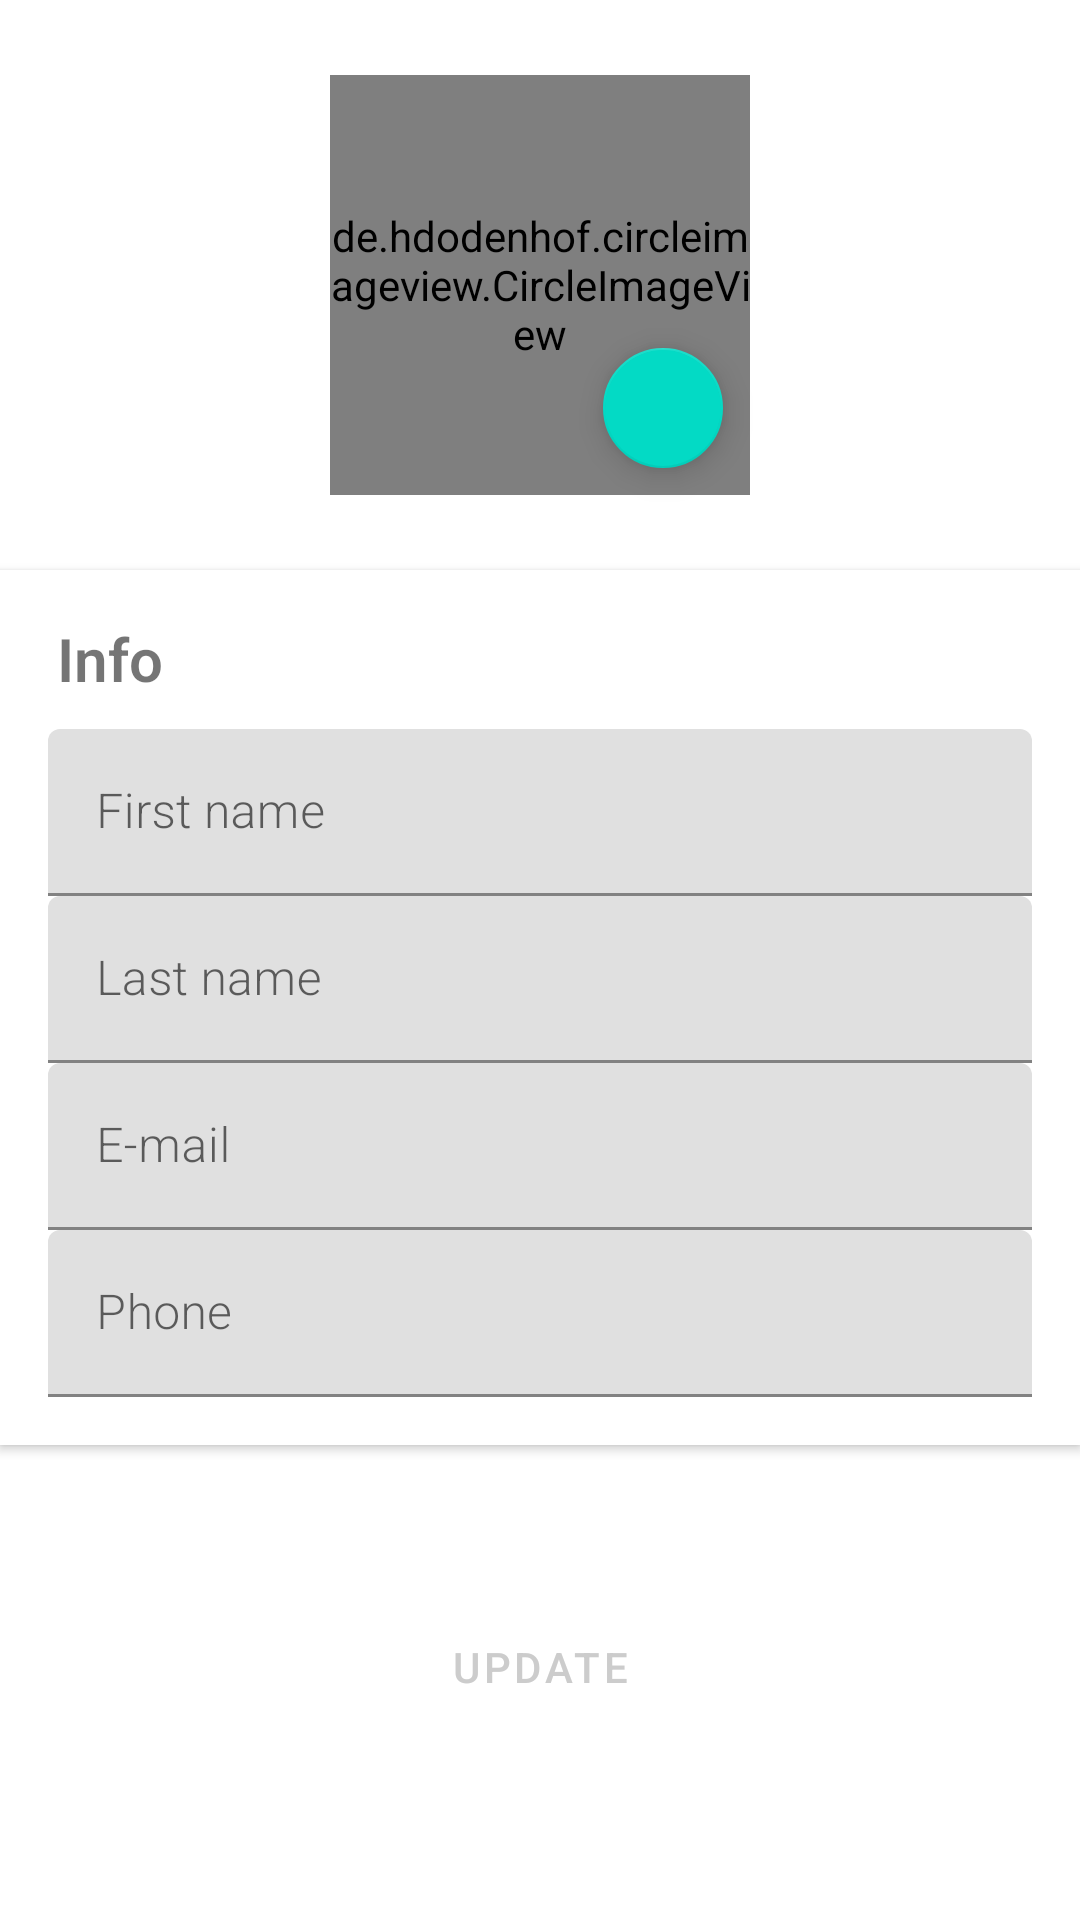

Write the Android layout XML for this screen, with the resource values it uses.
<!-- AndroidManifest.xml: application theme Theme.SmartTrace -->
<!-- res/layout/fragment_user_profile.xml -->
<?xml version="1.0" encoding="utf-8"?>
<FrameLayout xmlns:android="http://schemas.android.com/apk/res/android"
    xmlns:app="http://schemas.android.com/apk/res-auto"
    xmlns:tools="http://schemas.android.com/tools"
    android:layout_width="match_parent"
    android:layout_height="match_parent">

    <ScrollView
        android:layout_width="match_parent"
        android:layout_height="match_parent"> <LinearLayout
        android:layout_width="match_parent"
        android:layout_height="wrap_content"
        android:orientation="vertical">

        <RelativeLayout
            android:id="@+id/layoutPicture"
            android:layout_width="150dp"
            android:layout_height="150dp"
            android:layout_alignParentTop="true"
            android:layout_centerHorizontal="true"
            android:layout_gravity="center"
            android:layout_marginTop="20dp">

            <de.hdodenhof.circleimageview.CircleImageView
                android:id="@+id/picture"
                android:layout_width="140dp"
                android:layout_height="140dp"
                android:layout_centerInParent="true"
                android:src="@mipmap/ic_default_user" />

            <com.google.android.material.floatingactionbutton.FloatingActionButton
                android:id="@+id/fabChoosePic"
                android:layout_width="wrap_content"
                android:layout_height="wrap_content"
                android:layout_alignParentRight="true"
                android:layout_alignParentBottom="true"
                android:layout_marginRight="10dp"
                android:layout_marginBottom="10dp"
                app:fabSize="mini"
                app:srcCompat="@drawable/ic_picture" />

        </RelativeLayout>


        <androidx.cardview.widget.CardView
            android:id="@+id/layoutName"
            android:layout_width="match_parent"
            android:layout_height="wrap_content"
            android:layout_below="@id/layoutPicture"
            android:layout_marginTop="20dp"
            app:cardCornerRadius="0dp"
            app:cardElevation="@dimen/cardview_default_elevation">

            <LinearLayout
                android:layout_width="match_parent"
                android:layout_height="wrap_content"
                android:layout_margin="16dp"
                android:orientation="vertical">

                <TextView
                    android:layout_width="wrap_content"
                    android:layout_height="wrap_content"
                    android:layout_marginLeft="3dp"
                    android:layout_marginBottom="10dp"
                    android:fontFamily="sans-serif-light"
                    android:text="Info"
                    android:textSize="20sp"
                    android:textStyle="bold" />

                <com.google.android.material.textfield.TextInputLayout
                    android:layout_width="match_parent"
                    android:layout_height="wrap_content">

                    <EditText
                        android:id="@+id/name"
                        android:layout_width="match_parent"
                        android:layout_height="wrap_content"
                        android:fontFamily="sans-serif-light"
                        android:hint="First name"
                        android:inputType="textPersonName|textCapWords" />
                </com.google.android.material.textfield.TextInputLayout>

                <com.google.android.material.textfield.TextInputLayout
                    android:layout_width="match_parent"
                    android:layout_height="wrap_content">

                    <EditText
                        android:id="@+id/etLastname"
                        android:layout_width="match_parent"
                        android:layout_height="wrap_content"
                        android:fontFamily="sans-serif-light"
                        android:hint="Last name"
                        android:inputType="textPersonName|textCapWords" />
                </com.google.android.material.textfield.TextInputLayout>

                <com.google.android.material.textfield.TextInputLayout
                    android:layout_width="match_parent"
                    android:layout_height="wrap_content">

                    <EditText
                        android:id="@+id/etEmail"
                        android:layout_width="match_parent"
                        android:layout_height="wrap_content"
                        android:fontFamily="sans-serif-light"
                        android:hint="E-mail"
                        android:inputType="textPersonName|textCapWords" />
                </com.google.android.material.textfield.TextInputLayout>

                <com.google.android.material.textfield.TextInputLayout
                    android:layout_width="match_parent"
                    android:layout_height="wrap_content">

                    <EditText
                        android:id="@+id/etPhone"
                        android:layout_width="match_parent"
                        android:layout_height="wrap_content"
                        android:fontFamily="sans-serif-light"
                        android:hint="Phone"
                        android:inputType="textPersonName|textCapWords" />
                </com.google.android.material.textfield.TextInputLayout>

            </LinearLayout>

        </androidx.cardview.widget.CardView>

        <androidx.cardview.widget.CardView
            android:visibility="gone"
            android:id="@+id/cardViewStoreInfo"
            android:layout_width="match_parent"
            android:layout_height="wrap_content"
            android:layout_below="@id/layoutPicture"
            android:layout_marginTop="20dp"
            app:cardCornerRadius="0dp"
            app:cardElevation="@dimen/cardview_default_elevation">

            <LinearLayout
                android:layout_width="match_parent"
                android:layout_height="wrap_content"
                android:layout_margin="16dp"
                android:orientation="vertical">

                <TextView
                    android:layout_width="wrap_content"
                    android:layout_height="wrap_content"
                    android:layout_marginLeft="3dp"
                    android:layout_marginBottom="10dp"
                    android:fontFamily="sans-serif-light"
                    android:text="Store Info"
                    android:textSize="20sp"
                    android:textStyle="bold" />

                <com.google.android.material.textfield.TextInputLayout
                    android:layout_width="match_parent"
                    android:layout_height="wrap_content">

                    <EditText
                        android:id="@+id/etOName"
                        android:layout_width="match_parent"
                        android:layout_height="wrap_content"
                        android:fontFamily="sans-serif-light"
                        android:hint="Name"
                        android:inputType="textPersonName|textCapWords" />
                </com.google.android.material.textfield.TextInputLayout>

                <com.google.android.material.textfield.TextInputLayout
                    android:layout_width="match_parent"
                    android:layout_height="wrap_content">

                    <EditText
                        android:id="@+id/etOPhone"
                        android:layout_width="match_parent"
                        android:layout_height="wrap_content"
                        android:fontFamily="sans-serif-light"
                        android:hint="Phone"
                        android:inputType="textPersonName|textCapWords" />
                </com.google.android.material.textfield.TextInputLayout>

                <com.google.android.material.textfield.TextInputLayout
                    android:layout_width="match_parent"
                    android:layout_height="wrap_content">

                    <EditText
                        android:id="@+id/etOEmail"
                        android:layout_width="match_parent"
                        android:layout_height="wrap_content"
                        android:fontFamily="sans-serif-light"
                        android:hint="Email"
                        android:inputType="textPersonName|textCapWords" />
                </com.google.android.material.textfield.TextInputLayout>

            </LinearLayout>

        </androidx.cardview.widget.CardView>

        <androidx.cardview.widget.CardView
            android:layout_width="match_parent"
            android:layout_height="wrap_content"
            android:layout_below="@id/layoutPicture"
            android:layout_marginTop="20dp"
            app:cardCornerRadius="0dp"
            app:cardElevation="@dimen/cardview_default_elevation">

        </androidx.cardview.widget.CardView>

        <Button
            android:id="@+id/btn_save"
            android:layout_width="fill_parent"
            android:layout_height="wrap_content"
            android:layout_marginLeft="16dp"
            android:layout_marginRight="16dp"
            android:layout_marginTop="30dp"
            android:layout_marginBottom="16dp"
            android:background="@drawable/roundbutton"
            android:text="UPDATE"
            android:textColor="@color/colorTransparentWhite"/>

    </LinearLayout>
    </ScrollView>

</FrameLayout>
<!-- resources referenced by this layout -->
<resources>
  <color name="colorTransparentWhite">#cccccc</color>
  <style name="Theme.SmartTrace" parent="Theme.MaterialComponents.DayNight.DarkActionBar">
          
          <item name="colorPrimary">@color/purple_500</item>
          <item name="colorPrimaryVariant">@color/purple_700</item>
          <item name="colorOnPrimary">@color/white</item>
          
          <item name="colorSecondary">@color/teal_200</item>
          <item name="colorSecondaryVariant">@color/teal_700</item>
          <item name="colorOnSecondary">@color/black</item>
          
          <item name="android:statusBarColor" tools:targetApi="l">?attr/colorPrimaryVariant</item>
          
      </style>
  <color name="purple_500">#FF6200EE</color>
  <color name="purple_700">#FF3700B3</color>
  <color name="white">#FFFFFFFF</color>
  <color name="teal_200">#FF03DAC5</color>
  <color name="teal_700">#FF018786</color>
  <color name="black">#FF000000</color>
</resources>
